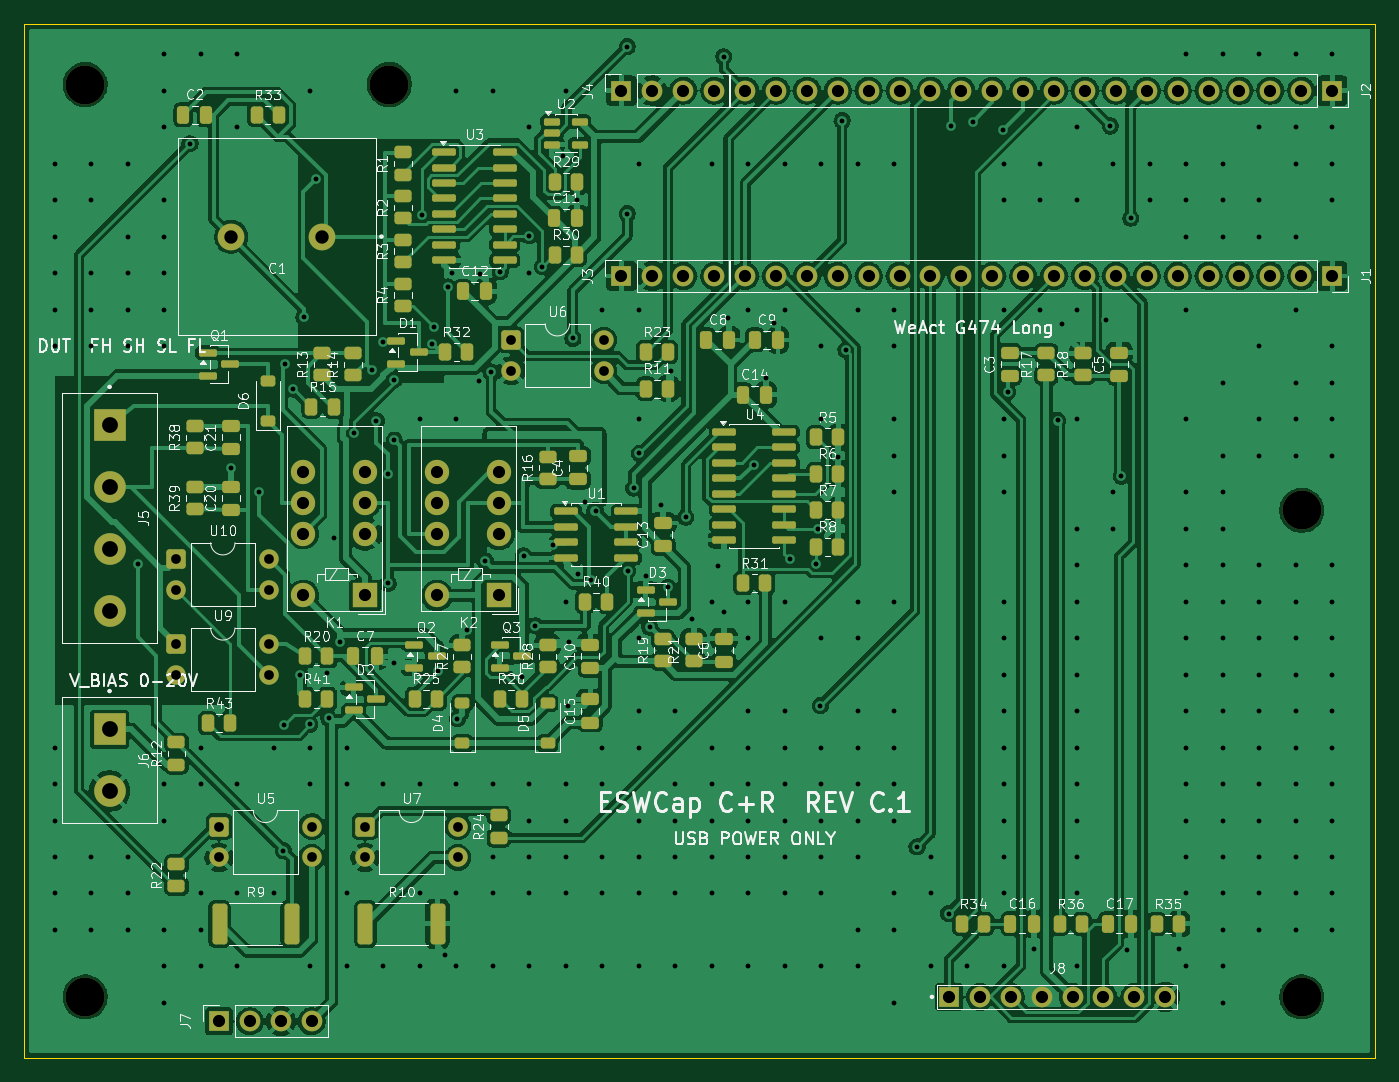
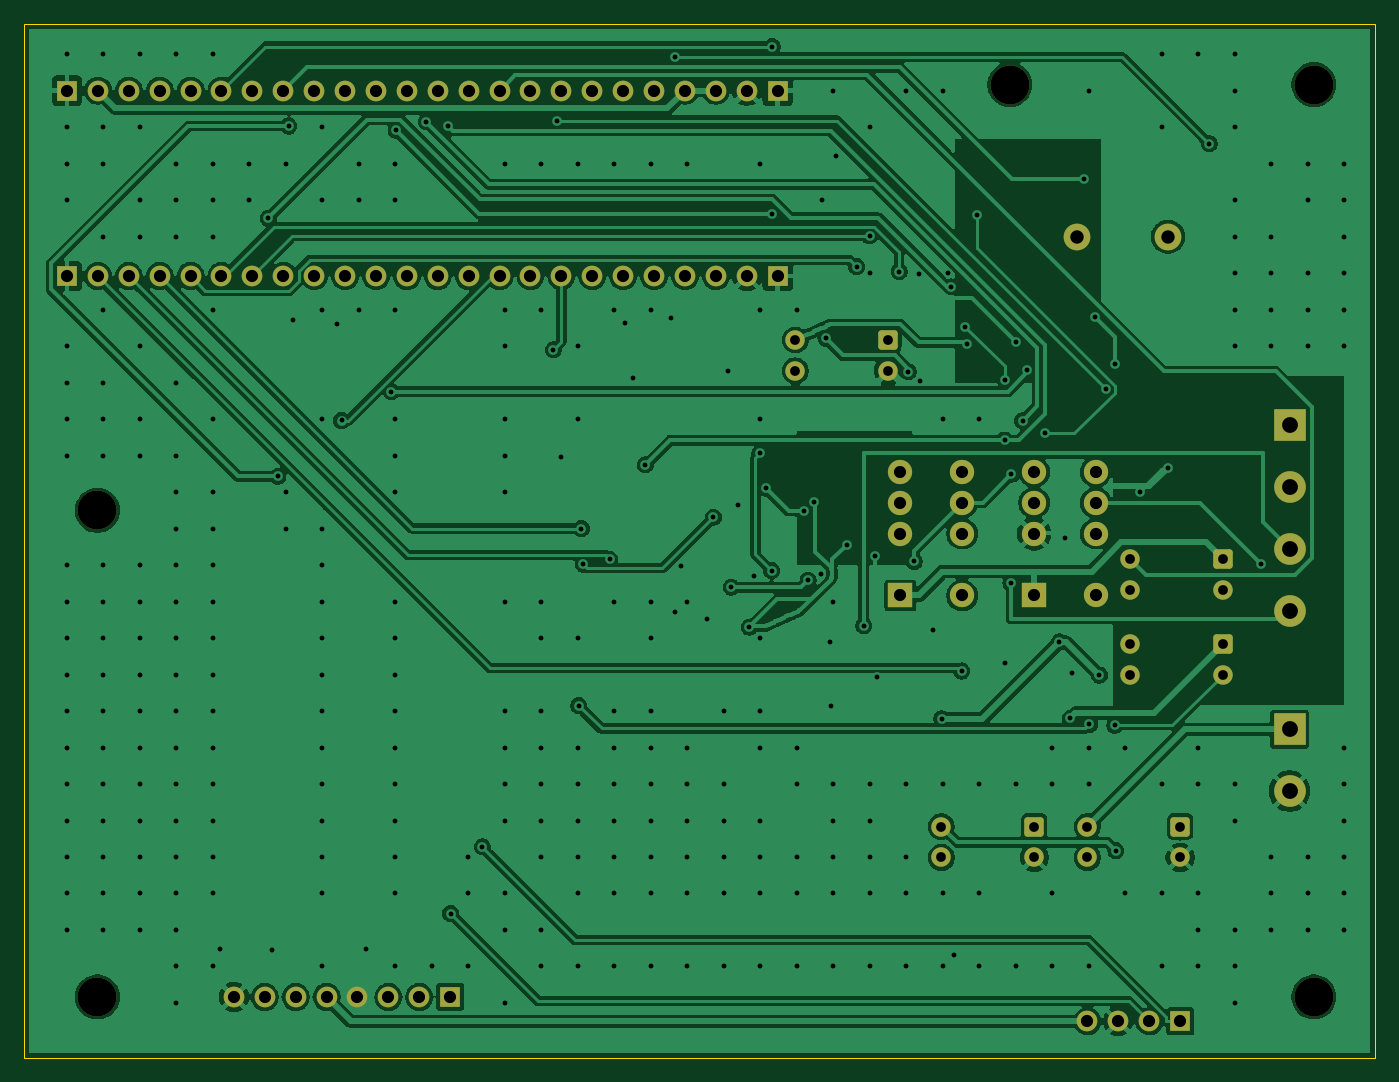
Circuit board: 10 layer files. Board 111.0 x 85.0 mm.
- bottom_copper: Project-B_Cu.gbl (185185 bytes)
- bottom_mask: Project-B_Mask.gbs (4433 bytes)
- paste: Project-B_Paste.gbp (452 bytes)
- bottom_silk: Project-B_Silkscreen.gbo (453 bytes)
- outline: Project-Edge_Cuts.gm1 (559 bytes)
- top_copper: Project-F_Cu.gtl (486640 bytes)
- top_mask: Project-F_Mask.gts (11443 bytes)
- paste: Project-F_Paste.gtp (7992 bytes)
- top_silk: Project-F_Silkscreen.gto (162057 bytes)
- drill: Project.drl (7296 bytes)

=== bottom_copper: Project-B_Cu.gbl (185185 bytes, source omitted) ===
=== bottom_mask: Project-B_Mask.gbs ===
%TF.GenerationSoftware,KiCad,Pcbnew,10.0.8*%
%TF.CreationDate,2026-11-13T14:29:23+05:30*%
%TF.ProjectId,Project,50726f6a-6563-4742-9e6b-696361645f70,rev?*%
%TF.SameCoordinates,Original*%
%TF.FileFunction,Soldermask,Bot*%
%TF.FilePolarity,Negative*%
%FSLAX46Y46*%
G04 Gerber Fmt 4.6, Leading zero omitted, Abs format (unit mm)*
G04 Created by KiCad (PCBNEW 10.0.8) date 2026-11-13 14:29:23*
%MOMM*%
%LPD*%
G01*
G04 APERTURE LIST*
G04 Aperture macros list*
%AMRoundRect*
0 Rectangle with rounded corners*
0 $1 Rounding radius*
0 $2 $3 $4 $5 $6 $7 $8 $9 X,Y pos of 4 corners*
0 Add a 4 corners polygon primitive as box body*
4,1,4,$2,$3,$4,$5,$6,$7,$8,$9,$2,$3,0*
0 Add four circle primitives for the rounded corners*
1,1,$1+$1,$2,$3*
1,1,$1+$1,$4,$5*
1,1,$1+$1,$6,$7*
1,1,$1+$1,$8,$9*
0 Add four rect primitives between the rounded corners*
20,1,$1+$1,$2,$3,$4,$5,0*
20,1,$1+$1,$4,$5,$6,$7,0*
20,1,$1+$1,$6,$7,$8,$9,0*
20,1,$1+$1,$8,$9,$2,$3,0*%
G04 Aperture macros list end*
%ADD10R,1.700000X1.700000*%
%ADD11C,1.700000*%
%ADD12RoundRect,0.250000X-0.550000X-0.550000X0.550000X-0.550000X0.550000X0.550000X-0.550000X0.550000X0*%
%ADD13C,1.600000*%
%ADD14C,3.200000*%
%ADD15R,2.000000X2.000000*%
%ADD16C,2.000000*%
%ADD17R,2.600000X2.600000*%
%ADD18C,2.600000*%
%ADD19C,2.200000*%
G04 APERTURE END LIST*
D10*
%TO.C,J1*%
X107500000Y-20740000D03*
D11*
X104960000Y-20740000D03*
X102420000Y-20740000D03*
X99880000Y-20740000D03*
X97340000Y-20740000D03*
X94800000Y-20740000D03*
X92260000Y-20740000D03*
X89720000Y-20740000D03*
X87180000Y-20740000D03*
X84640000Y-20740000D03*
X82100000Y-20740000D03*
X79560000Y-20740000D03*
X77020000Y-20740000D03*
X74480000Y-20740000D03*
X71940000Y-20740000D03*
X69400000Y-20740000D03*
X66860000Y-20740000D03*
X64320000Y-20740000D03*
X61780000Y-20740000D03*
X59240000Y-20740000D03*
%TD*%
D12*
%TO.C,U7*%
X28000000Y-66000000D03*
D13*
X28000000Y-68540000D03*
X35620000Y-68540000D03*
X35620000Y-66000000D03*
%TD*%
D10*
%TO.C,J3*%
X49080000Y-20740000D03*
D11*
X51620000Y-20740000D03*
X54160000Y-20740000D03*
X56700000Y-20740000D03*
%TD*%
D14*
%TO.C,H2*%
X30000000Y-5000000D03*
%TD*%
D10*
%TO.C,J2*%
X107500000Y-5500000D03*
D11*
X104960000Y-5500000D03*
X102420000Y-5500000D03*
X99880000Y-5500000D03*
X97340000Y-5500000D03*
X94800000Y-5500000D03*
X92260000Y-5500000D03*
X89720000Y-5500000D03*
X87180000Y-5500000D03*
X84640000Y-5500000D03*
X82100000Y-5500000D03*
X79560000Y-5500000D03*
X77020000Y-5500000D03*
X74480000Y-5500000D03*
X71940000Y-5500000D03*
X69400000Y-5500000D03*
X66860000Y-5500000D03*
X64320000Y-5500000D03*
X61780000Y-5500000D03*
X59240000Y-5500000D03*
%TD*%
D14*
%TO.C,H4*%
X5000000Y-80000000D03*
%TD*%
D12*
%TO.C,U5*%
X16000000Y-66000000D03*
D13*
X16000000Y-68540000D03*
X23620000Y-68540000D03*
X23620000Y-66000000D03*
%TD*%
D12*
%TO.C,U9*%
X12500000Y-51000000D03*
D13*
X12500000Y-53540000D03*
X20120000Y-53540000D03*
X20120000Y-51000000D03*
%TD*%
D14*
%TO.C,H3*%
X105000000Y-40000000D03*
%TD*%
D15*
%TO.C,K2*%
X39000000Y-47000000D03*
D16*
X39000000Y-41920000D03*
X39000000Y-39380000D03*
X39000000Y-36840000D03*
X33920000Y-36840000D03*
X33920000Y-39380000D03*
X33920000Y-41920000D03*
X33920000Y-47000000D03*
%TD*%
D14*
%TO.C,H1*%
X5000000Y-5000000D03*
%TD*%
D10*
%TO.C,J4*%
X49080000Y-5500000D03*
D11*
X51620000Y-5500000D03*
X54160000Y-5500000D03*
X56700000Y-5500000D03*
%TD*%
D12*
%TO.C,U6*%
X40000000Y-26000000D03*
D13*
X40000000Y-28540000D03*
X47620000Y-28540000D03*
X47620000Y-26000000D03*
%TD*%
D15*
%TO.C,K1*%
X28000000Y-47000000D03*
D16*
X28000000Y-41920000D03*
X28000000Y-39380000D03*
X28000000Y-36840000D03*
X22920000Y-36840000D03*
X22920000Y-39380000D03*
X22920000Y-41920000D03*
X22920000Y-47000000D03*
%TD*%
D17*
%TO.C,J5*%
X7000000Y-33000000D03*
D18*
X7000000Y-38080000D03*
X7000000Y-43160000D03*
X7000000Y-48240000D03*
%TD*%
D12*
%TO.C,U10*%
X12500000Y-44000000D03*
D13*
X12500000Y-46540000D03*
X20120000Y-46540000D03*
X20120000Y-44000000D03*
%TD*%
D19*
%TO.C,C1*%
X24500000Y-17500000D03*
X17000000Y-17500000D03*
%TD*%
D10*
%TO.C,J7*%
X16000000Y-82000000D03*
D11*
X18540000Y-82000000D03*
X21080000Y-82000000D03*
X23620000Y-82000000D03*
%TD*%
D10*
%TO.C,J8*%
X76000000Y-80000000D03*
D11*
X78540000Y-80000000D03*
X81080000Y-80000000D03*
X83620000Y-80000000D03*
X86160000Y-80000000D03*
X88700000Y-80000000D03*
X91240000Y-80000000D03*
X93780000Y-80000000D03*
%TD*%
D17*
%TO.C,J6*%
X7000000Y-58000000D03*
D18*
X7000000Y-63080000D03*
%TD*%
D14*
%TO.C,H5*%
X105000000Y-80000000D03*
%TD*%
M02*

=== paste: Project-B_Paste.gbp ===
%TF.GenerationSoftware,KiCad,Pcbnew,10.0.8*%
%TF.CreationDate,2026-11-13T14:29:23+05:30*%
%TF.ProjectId,Project,50726f6a-6563-4742-9e6b-696361645f70,rev?*%
%TF.SameCoordinates,Original*%
%TF.FileFunction,Paste,Bot*%
%TF.FilePolarity,Positive*%
%FSLAX46Y46*%
G04 Gerber Fmt 4.6, Leading zero omitted, Abs format (unit mm)*
G04 Created by KiCad (PCBNEW 10.0.8) date 2026-11-13 14:29:23*
%MOMM*%
%LPD*%
G01*
G04 APERTURE LIST*
G04 APERTURE END LIST*
M02*

=== bottom_silk: Project-B_Silkscreen.gbo ===
%TF.GenerationSoftware,KiCad,Pcbnew,10.0.8*%
%TF.CreationDate,2026-11-13T14:29:23+05:30*%
%TF.ProjectId,Project,50726f6a-6563-4742-9e6b-696361645f70,rev?*%
%TF.SameCoordinates,Original*%
%TF.FileFunction,Legend,Bot*%
%TF.FilePolarity,Positive*%
%FSLAX46Y46*%
G04 Gerber Fmt 4.6, Leading zero omitted, Abs format (unit mm)*
G04 Created by KiCad (PCBNEW 10.0.8) date 2026-11-13 14:29:23*
%MOMM*%
%LPD*%
G01*
G04 APERTURE LIST*
G04 APERTURE END LIST*
M02*

=== outline: Project-Edge_Cuts.gm1 ===
%TF.GenerationSoftware,KiCad,Pcbnew,10.0.8*%
%TF.CreationDate,2026-11-13T14:29:23+05:30*%
%TF.ProjectId,Project,50726f6a-6563-4742-9e6b-696361645f70,rev?*%
%TF.SameCoordinates,Original*%
%TF.FileFunction,Profile,NP*%
%FSLAX46Y46*%
G04 Gerber Fmt 4.6, Leading zero omitted, Abs format (unit mm)*
G04 Created by KiCad (PCBNEW 10.0.8) date 2026-11-13 14:29:23*
%MOMM*%
%LPD*%
G01*
G04 APERTURE LIST*
%TA.AperFunction,Profile*%
%ADD10C,0.100000*%
%TD*%
G04 APERTURE END LIST*
D10*
X0Y0D02*
X111000000Y0D01*
X111000000Y-85000000D01*
X0Y-85000000D01*
X0Y0D01*
M02*

=== top_copper: Project-F_Cu.gtl (486640 bytes, source omitted) ===
=== top_mask: Project-F_Mask.gts (11443 bytes, source omitted) ===
=== paste: Project-F_Paste.gtp (7992 bytes, source omitted) ===
=== top_silk: Project-F_Silkscreen.gto (162057 bytes, source omitted) ===
=== drill: Project.drl (7296 bytes, source omitted) ===
